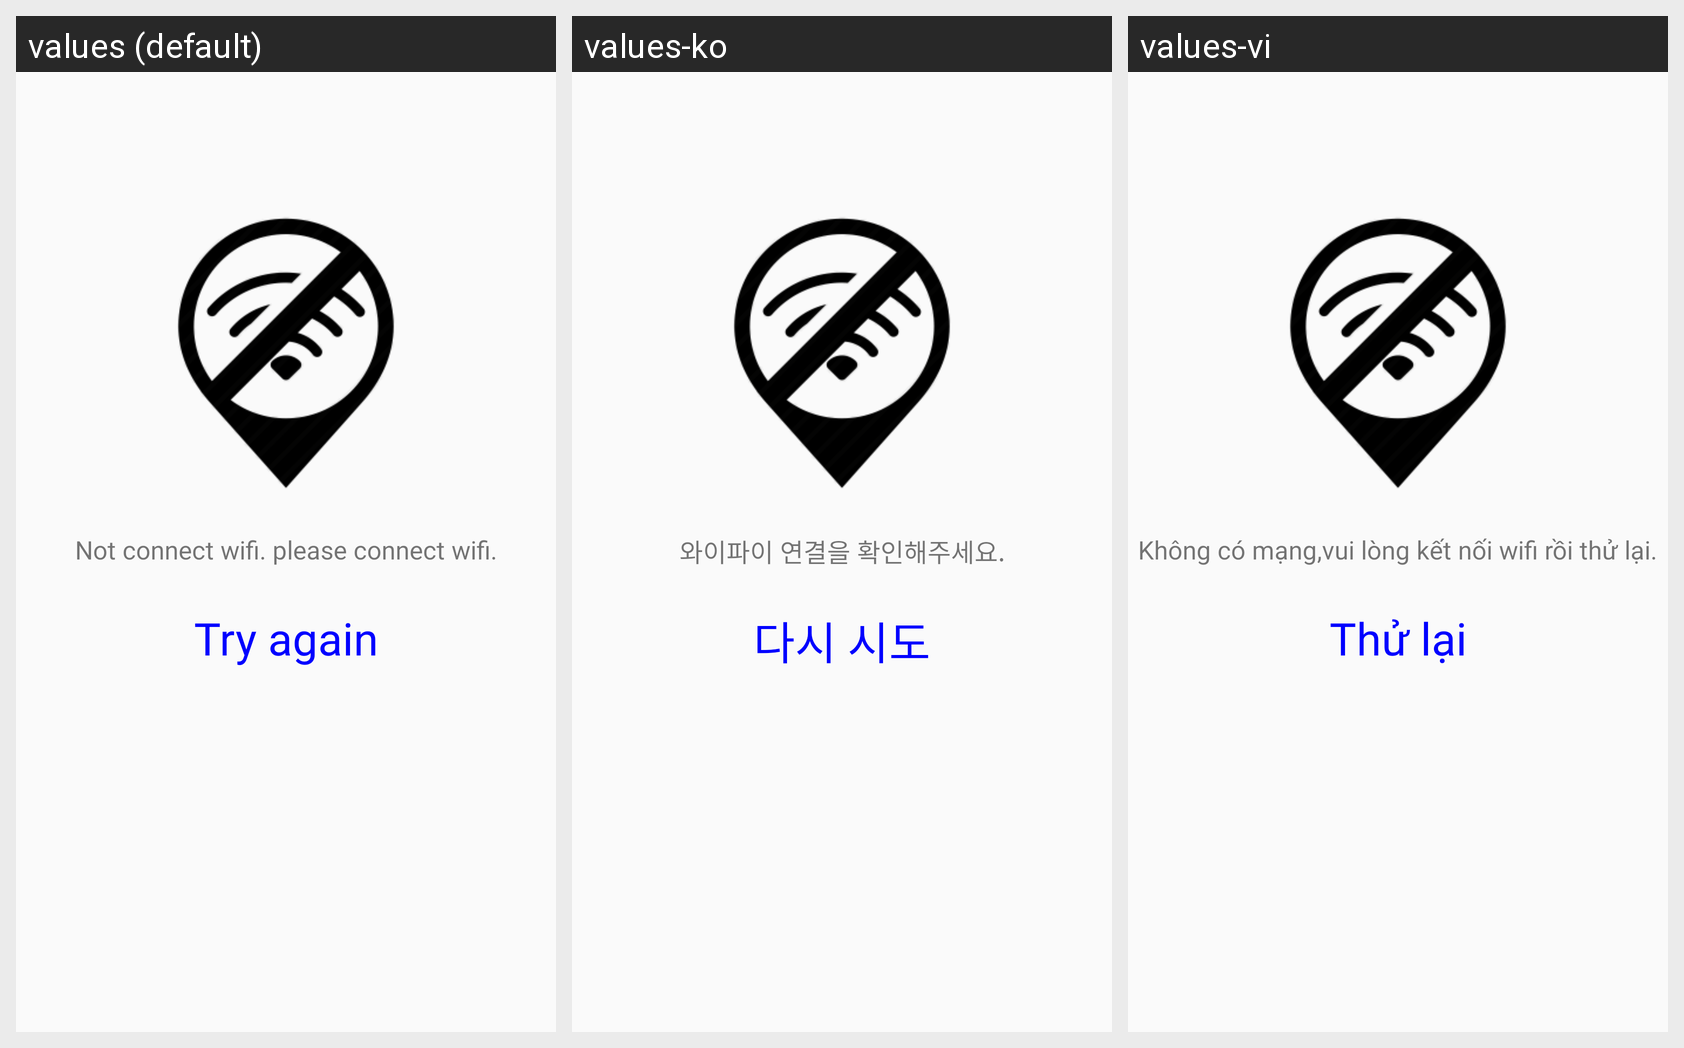

For this localized Android screen grid, give each drawn string resource with its value in every locale shown.
Android screen res/layout/errorinternet_layout.xml rendered under 3 locales, left to right: values (default), values-ko, values-vi. Device: Nexus 5 (rendered at 1080×1920; each locale shown at half size, 540×960, under a caption strip naming it); theme AppTheme.
Strings drawn on this screen, with the default value and each locale's value (text and hints the layout hard-codes, and strings that could not be matched under every locale, appear in the picture but are not listed):

st_err_internet_row
  values: Not connect wifi. please connect wifi.
  values-ko: 와이파이 연결을 확인해주세요.
  values-vi: Không có mạng,vui lòng kết nối wifi rồi thử lại.

st_err_internet
  values: Try again
  values-ko: 다시 시도
  values-vi: Thử lại
